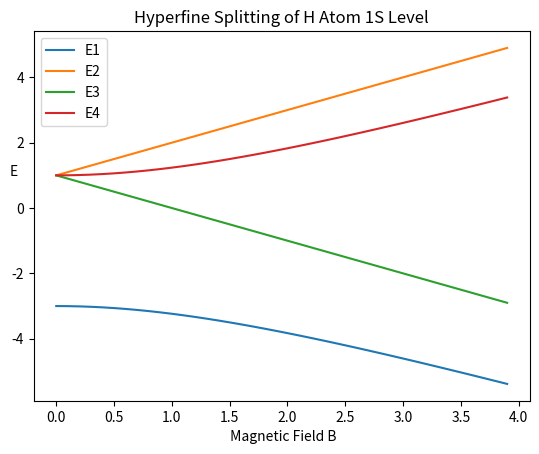

Generate this figure with matplotlib:
""" From "COMPUTATIONAL PHYSICS" & "COMPUTER PROBLEMS in PHYSICS"
    by RH Landau, MJ Paez, and CC Bordeianu (deceased)
    Copyright R Landau, Oregon State Unv, MJ Paez, Univ Antioquia, 
    C Bordeianu, Univ Bucharest, 2018. 
    Please respect copyright & acknowledge our work."""

# Hyperfine.py: Symbolic Hydrogen hyperfine structure using Sympy

from sympy import *
import numpy as np
import matplotlib.pyplot as plt

W, mue, mup, B = symbols('W mu_e mu_p B')
# Symbols & Hamiltonian

H = Matrix([[W, 0, 0, 0], [0, -W, 2 * W, 0], [0, 2 * W, -W, 0], [0, 0, 0, W]])

Hmag = Matrix([[-(mue + mup) * B, 0, 0, 0], [0, -(mue - mup) * B, 0, 0],
               [0, 0, -(-mue + mup) * B, 0], [0, 0, 0, (mue + mup) * B]])

print("\n Hyperfine Hamiltonian H =", H)
print("\n Eigenvalues and multiplicities of H =", H.eigenvals())
print("\n Hmag =", Hmag)

# Hamiltonian + perturbation
Htot = H + Hmag

print("\n Htot = H + Hmag =", Htot)
print("\n Eigenvalues of matrix HB")
# 4 eigenvalues
e1, e2, e3, e4 = Htot.eigenvals()

print(" e1 = ", e1, "\n e2 = ", e2, "\n e3 = ", e3, "\n e4 = ", e4)
print("\n After substitute mu_e = 1, and mu_p = 0 in eigenvalues")
print(" e1 = ", e1.subs([(mue, 1), (mup, 0)]), "\n e2 = ",
      e2.subs([(mue, 1), (mup, 0)]))
print(" e3 = ", e3.subs([(mue, 1), (mup, 0)]), "\n e4 = ",
      e4.subs([(mue, 1), (mup, 0)]))

b = np.arange(0, 4, 0.1)
E = 1
E4 = -E + np.sqrt(b**2 + 4 * E**2)
E3 = E - b
E2 = E + b
E1 = -E - np.sqrt(b**2 + 4 * E**2)
plt.figure()
plt.plot(b, E1, label='E1')
plt.plot(b, E2, label='E2')
plt.plot(b, E3, label='E3')
plt.plot(b, E4, label='E4')
plt.legend()
plt.text(-0.4, 1, 'E')
plt.xlabel(' Magnetic Field B')
plt.title('Hyperfine Splitting of H Atom 1S Level')
plt.show()
